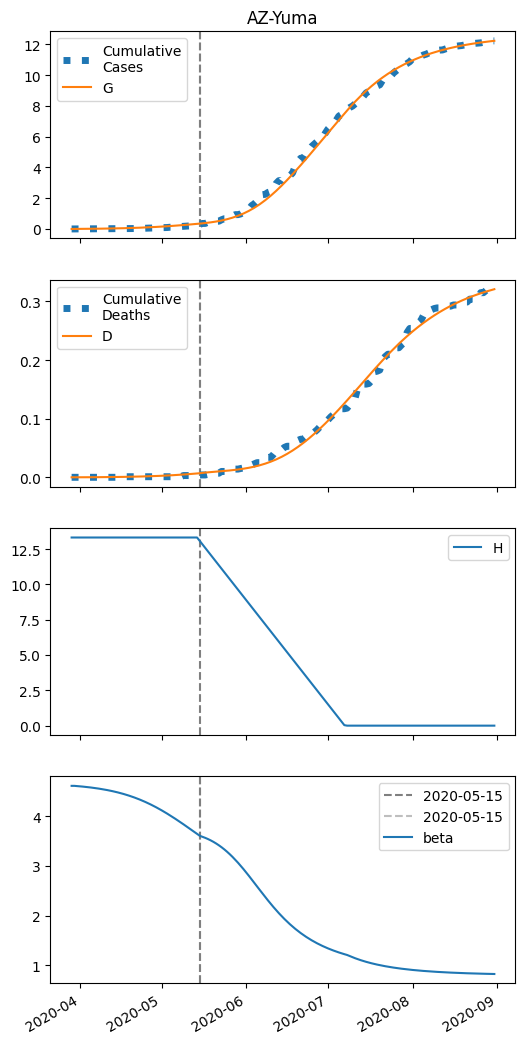

The file beside this chart, header and first rows:
series, 2020-03-29, 2020-03-30, 2020-03-31, 2020-04-01, 2020-04-02, 2020-04-03, 2020-04-04, 2020-04-05, 2020-04-06, 2020-04-07, 2020-04-08, 2020-04-09, 2020-04-10, 2020-04-11, 2020-04-12, 2020-04-13, 2020-04-14, 2020-04-15, 2020-04-16, 2020-04-17, 2020-04-18, 2020-04-19, 2020-04-20
S, 10689, 10688, 10687, 10686, 10684, 10683, 10681, 10679, 10677, 10675, 10672, 10670, 10667, 10664, 10661, 10658, 10654, 10650, 10646, 10641, 10637, 10631, 10626
I, 5.0, 5.423, 5.88, 6.375, 6.909, 7.486, 8.108, 8.779, 9.502, 10.28, 11.12, 12.02, 12.99, 14.02, 15.14, 16.33, 17.6, 18.96, 20.41, 21.95, 23.59, 25.33, 27.17
IH, 0.0, 0.4388, 0.8098, 1.132, 1.421, 1.688, 1.941, 2.189, 2.436, 2.688, 2.947, 3.219, 3.504, 3.806, 4.127, 4.469, 4.833, 5.222, 5.638, 6.081, 6.554, 7.057, 7.593
IN, 0.2906, 0.5513, 0.81, 1.069, 1.33, 1.595, 1.866, 2.146, 2.436, 2.739, 3.056, 3.389, 3.74, 4.111, 4.505, 4.923, 5.367, 5.84, 6.343, 6.879, 7.449, 8.056, 8.702
D, 0.01, 0.01, 0.01594, 0.02689, 0.04221, 0.06143, 0.08426, 0.1105, 0.1401, 0.1731, 0.2094, 0.2493, 0.2929, 0.3403, 0.3917, 0.4476, 0.508, 0.5734, 0.6441, 0.7203, 0.8026, 0.8913, 0.9867
R, 0.0, 0.02978, 0.1853, 0.4509, 0.8158, 1.273, 1.817, 2.446, 3.159, 3.958, 4.845, 5.823, 6.896, 8.07, 9.35, 10.74, 12.25, 13.89, 15.67, 17.59, 19.67, 21.91, 24.33
G, 5.0, 6.152, 7.401, 8.753, 10.22, 11.8, 13.52, 15.37, 17.37, 19.54, 21.88, 24.4, 27.12, 30.05, 33.21, 36.61, 40.26, 44.19, 48.4, 52.92, 57.76, 62.94, 68.48
H, 13327, 13327, 13327, 13327, 13327, 13327, 13327, 13327, 13327, 13327, 13327, 13327, 13327, 13327, 13327, 13327, 13327, 13327, 13327, 13327, 13327, 13327, 13327
beta, 4.609, 4.609, 4.605, 4.6, 4.595, 4.589, 4.583, 4.577, 4.569, 4.562, 4.554, 4.545, 4.535, 4.525, 4.514, 4.502, 4.49, 4.476, 4.462, 4.447, 4.431, 4.413, 4.395
